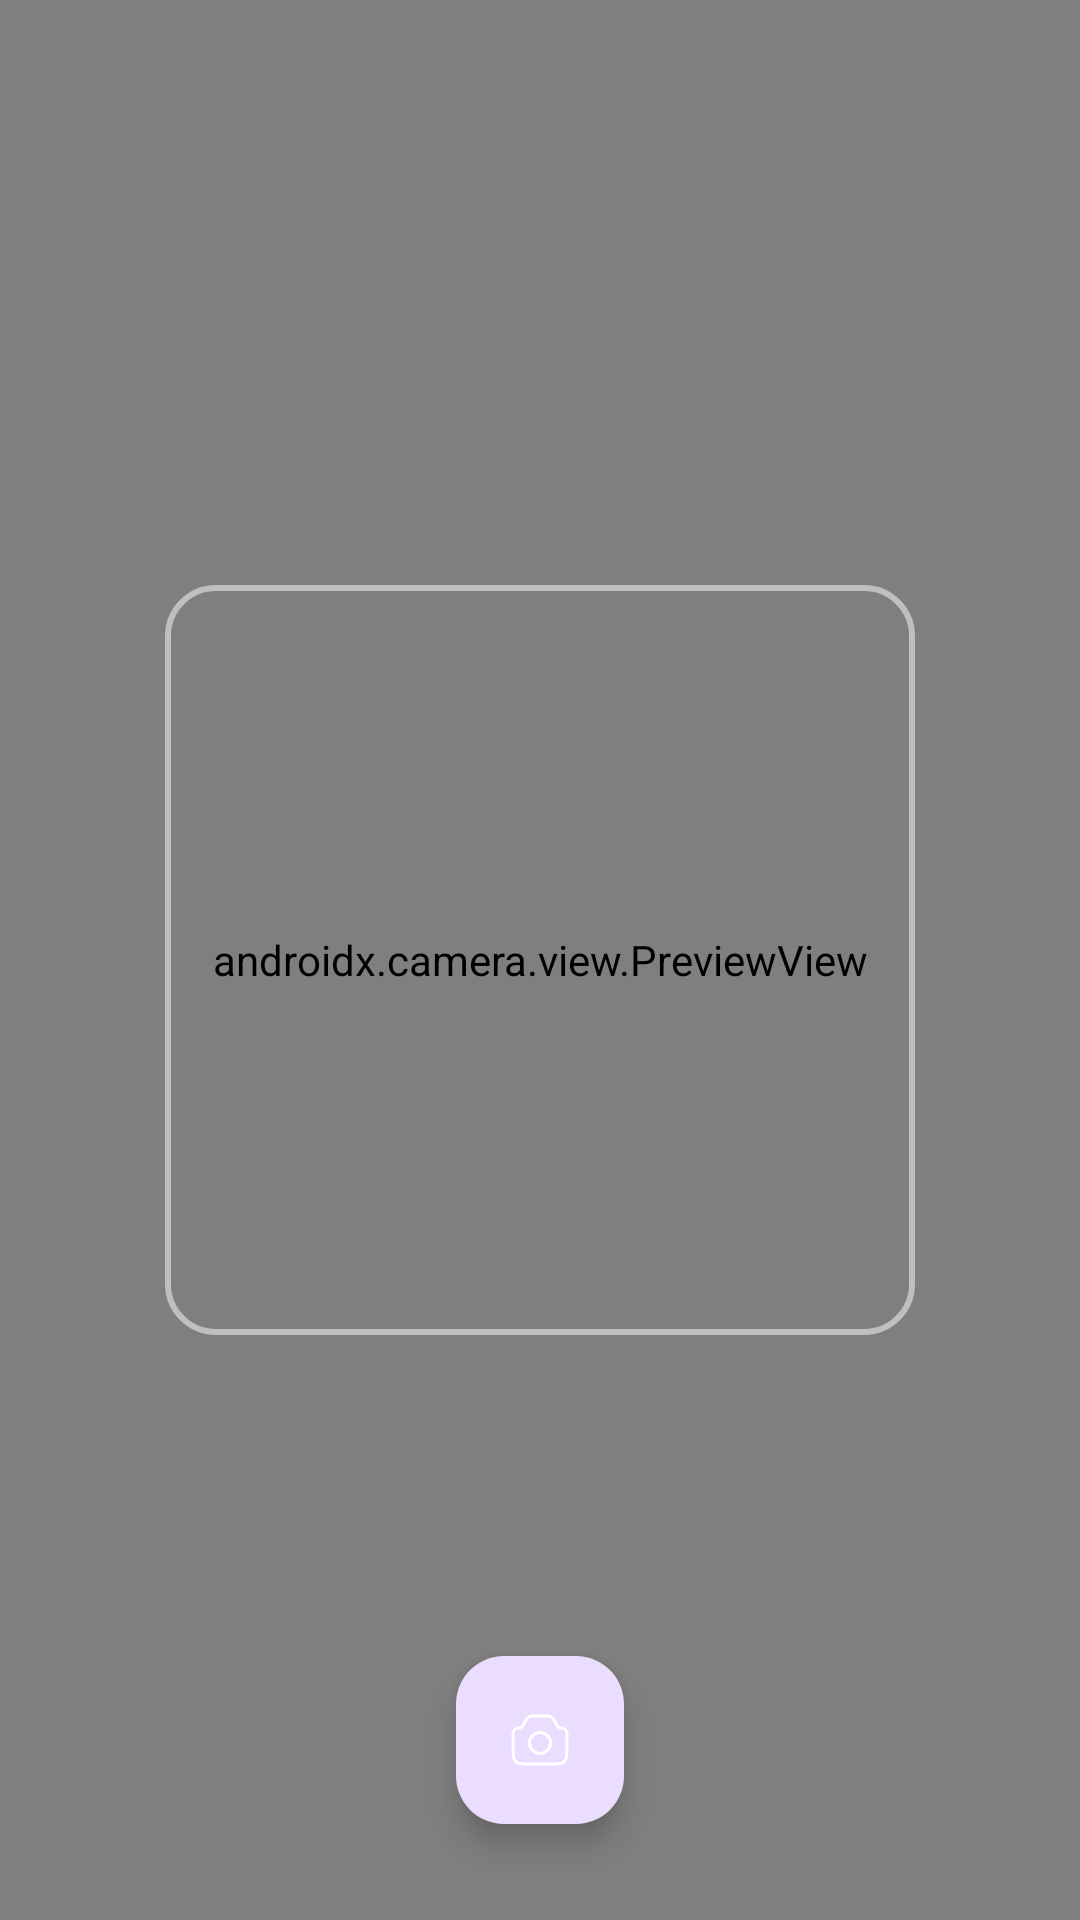

Here is an Android app screen rendered from its layout file. Give the layout XML and the strings, colors and styles it references.
<!-- AndroidManifest.xml: application theme Theme.RecipeAPPOPSC6312 -->
<!-- res/layout/fragment_scan_camera.xml -->
<RelativeLayout xmlns:android="http://schemas.android.com/apk/res/android"
    xmlns:app="http://schemas.android.com/apk/res-auto"
    xmlns:tools="http://schemas.android.com/tools"
    android:layout_width="match_parent"
    android:layout_height="match_parent"
    tools:context=".ScanCameraFragment">

    <androidx.camera.view.PreviewView
        android:id="@+id/cameraPreviewView"
        android:layout_width="match_parent"
        android:layout_height="match_parent" />

    
    <View
        android:layout_width="250dp"
        android:layout_height="250dp"
        android:layout_centerInParent="true"
        android:background="@drawable/scan_reticle" />

    <com.google.android.material.floatingactionbutton.FloatingActionButton
        android:id="@+id/buttonScan"
        android:layout_width="wrap_content"
        android:layout_height="wrap_content"
        android:layout_alignParentBottom="true"
        android:layout_centerHorizontal="true"
        android:layout_marginBottom="32dp"
        android:contentDescription="@string/todo"
        android:src="@drawable/ic_scan"
        app:tint="@android:color/white" />

    
    <com.airbnb.lottie.LottieAnimationView
        android:id="@+id/lottieAnimationView"
        android:layout_width="150dp"
        android:layout_height="150dp"
        android:layout_centerInParent="true"
        android:visibility="gone"
        app:lottie_autoPlay="true"
        app:lottie_loop="true"
        app:lottie_rawRes="@raw/thinking_girl_animation"
        tools:visibility="visible" />

</RelativeLayout>
<!-- resources referenced by this layout -->
<resources>
  <!-- drawable ic_scan (drawable) -->
  <vector xmlns:android="http://schemas.android.com/apk/res/android"
      android:width="24dp"
      android:height="24dp"
      android:tint="?android:attr/textColorPrimary"
      android:viewportWidth="24"
      android:viewportHeight="24">
    <path
        android:strokeWidth="1"
        android:pathData="M3,9.854C3,8.83 3.83,8 4.854,8V8C5.556,8 6.198,7.603 6.512,6.975L7.333,5.333C7.443,5.113 7.498,5.003 7.561,4.908C7.886,4.409 8.417,4.081 9.008,4.013C9.122,4 9.245,4 9.491,4H14.509C14.755,4 14.878,4 14.991,4.013C15.583,4.081 16.114,4.409 16.439,4.908C16.502,5.003 16.557,5.113 16.667,5.333L17.487,6.975C17.802,7.603 18.444,8 19.146,8V8C20.17,8 21,8.83 21,9.854V14.857C21,16.862 21,17.864 20.54,18.596C20.3,18.978 19.978,19.3 19.596,19.54C18.864,20 17.862,20 15.857,20H8.143C6.138,20 5.136,20 4.404,19.54C4.022,19.3 3.7,18.978 3.46,18.596C3,17.864 3,16.862 3,14.857V9.854Z"
        android:fillColor="#00000000"
        android:strokeColor="#222222"/>
    <path
        android:strokeWidth="1"
        android:pathData="M12,13m-3.5,0a3.5,3.5 0,1 1,7 0a3.5,3.5 0,1 1,-7 0"
        android:fillColor="#00000000"
        android:strokeColor="#222222"/>
  </vector>
  <!-- drawable scan_reticle (drawable) -->
  <?xml version="1.0" encoding="utf-8"?>
  <shape xmlns:android="http://schemas.android.com/apk/res/android"
      android:shape="rectangle">
      <stroke
          android:width="2dp"
          android:color="#80FFFFFF" /> 
      <corners android:radius="16dp" />
  </shape>
  <string name="todo">TODO</string>
  <style name="Theme.RecipeAPPOPSC6312" parent="Base.Theme.RecipeAPPOPSC6312" />
  <style name="Base.Theme.RecipeAPPOPSC6312" parent="Theme.Material3.DayNight.NoActionBar">
          <item name="colorPrimary">@color/primary_blue</item>
          <item name="colorSecondary">@color/light_card_background</item>"
  
          
          <item name="android:windowBackground">@color/light_background</item>
          <item name="android:textColor">@color/light_text</item>
          <item name="fontFamily">@font/inter</item>
  
          <item name="chipSelectedBackgroundColor">#90B5BB</item>
          <item name="chipDefaultBackgroundColor">#F0F0F0</item>
  
          <item name="welcomebackground">@color/welcome_background</item>
      </style>
  <color name="primary_blue">#88A0A8</color>
  <color name="light_card_background">#90B5BB</color>
  <color name="light_background">#FFFFFF</color>
  <color name="light_text">#1C1C1E</color>
  <color name="welcome_background">#E0EBED</color>
</resources>
